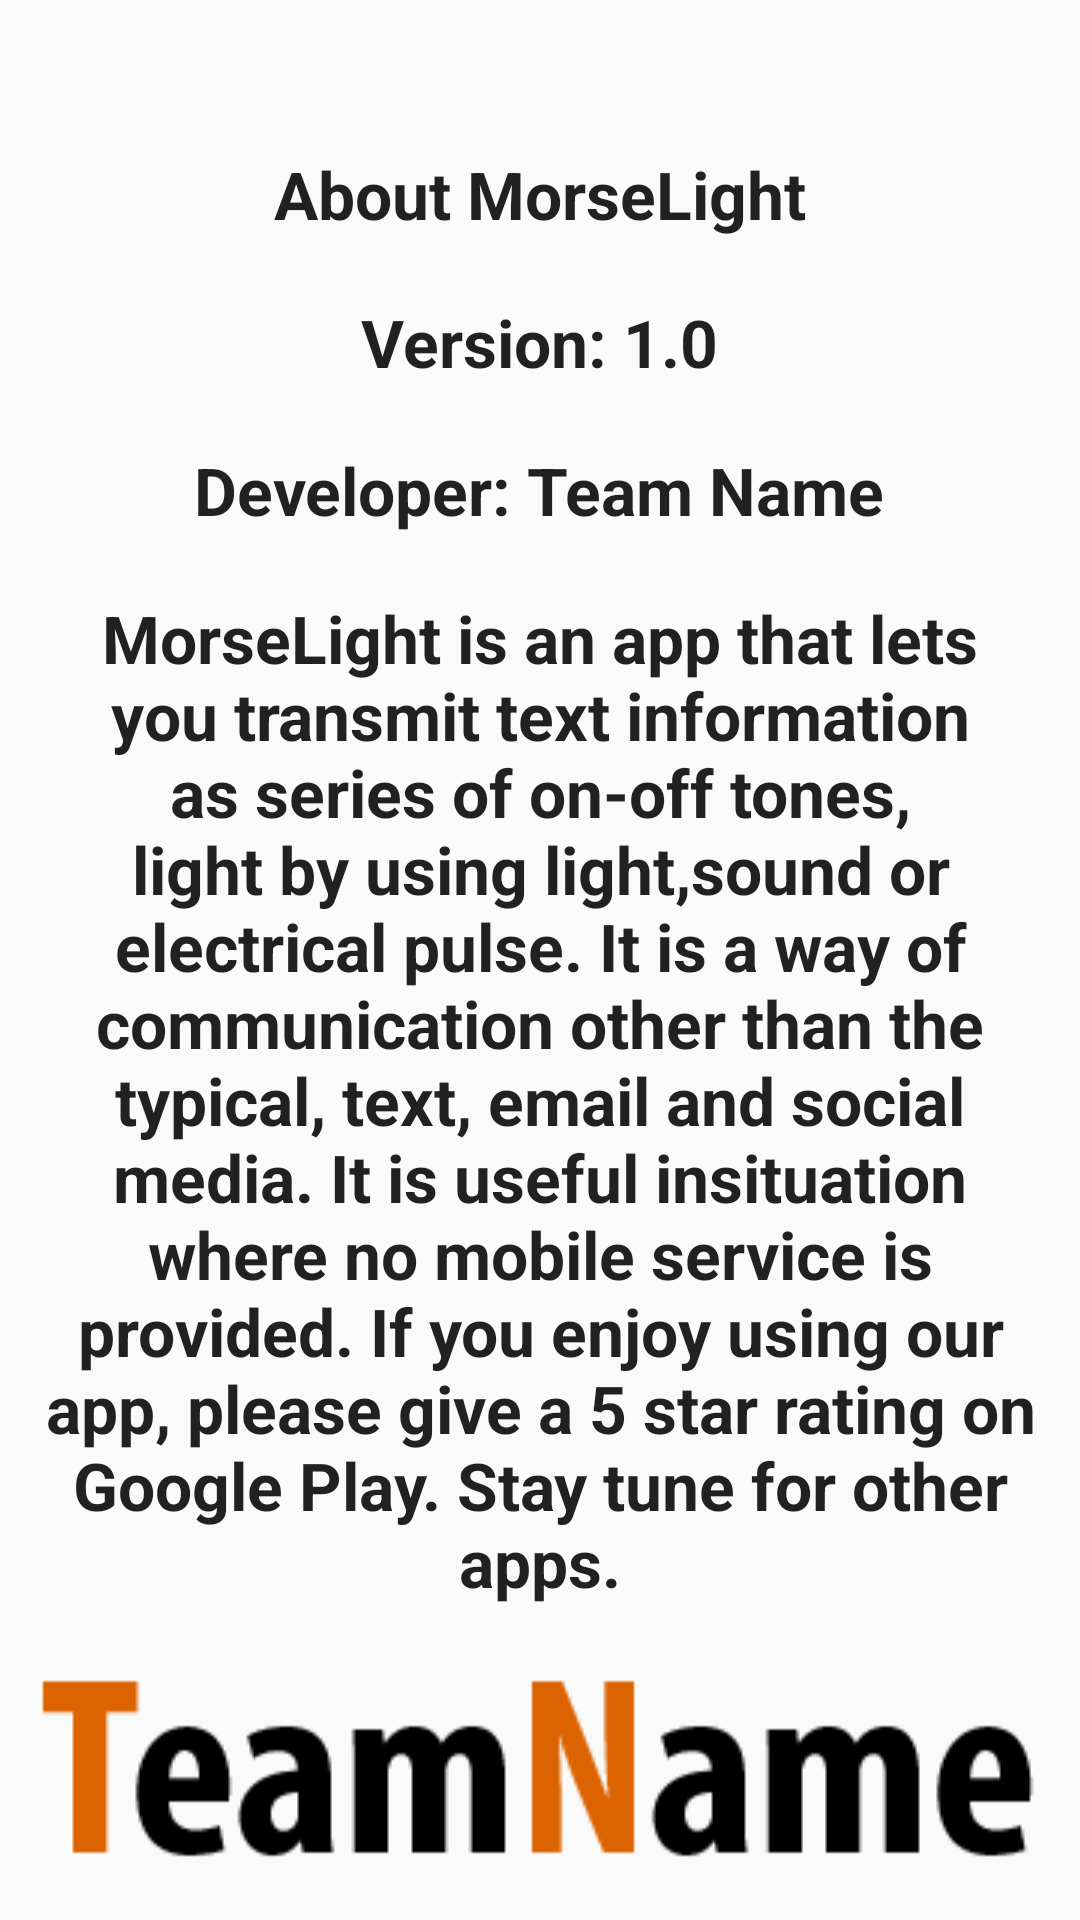

Android layout source for this screen:
<!-- AndroidManifest.xml: application theme AppTheme -->
<!-- res/layout/activity_about.xml -->
<?xml version="1.0" encoding="utf-8"?>
<LinearLayout xmlns:android="http://schemas.android.com/apk/res/android"
    android:layout_width="match_parent"
    android:layout_height="match_parent"
    android:orientation="vertical"
    android:weightSum="1.0">

    <TextView
        android:id="@+id/about"
        android:layout_width="wrap_content"
        android:layout_height="wrap_content"
        android:layout_gravity="center_horizontal"
        android:layout_marginTop="50dp"
        android:gravity="center"
        android:text="About MorseLight"
        android:textAppearance="?android:attr/textAppearanceLarge"
        android:textStyle="bold" />

    <TextView
        android:id="@+id/version"
        android:layout_width="wrap_content"
        android:layout_height="wrap_content"
        android:layout_gravity="center_horizontal"
        android:layout_marginTop="20dp"
        android:gravity="center"
        android:text="Version: 1.0"
        android:textAppearance="?android:attr/textAppearanceLarge"
        android:textStyle="bold" />

    <TextView
        android:id="@+id/developer"
        android:layout_width="wrap_content"
        android:layout_height="wrap_content"
        android:layout_gravity="center_horizontal"
        android:layout_marginTop="20dp"
        android:gravity="center"
        android:text="Developer: Team Name"
        android:textAppearance="?android:attr/textAppearanceLarge"
        android:textStyle="bold" />

    <TextView
        android:id="@+id/description"
        android:layout_width="wrap_content"
        android:layout_height="wrap_content"
        android:layout_gravity="center_horizontal"
        android:layout_marginTop="20dp"
        android:paddingLeft="12dp"
        android:paddingRight="12dp"
        android:text="MorseLight is an app that lets you transmit text information as series of on-off tones, light by using light,sound or electrical pulse. It is a way of communication other than the typical, text, email and social media. It is useful insituation where no mobile service is provided. If you enjoy using our app, please give a 5 star rating on Google Play. Stay tune for other apps."
        android:textAppearance="?android:attr/textAppearanceLarge"
        android:textStyle="bold"
        android:gravity="center" />

    <ImageView
        android:layout_width="wrap_content"
        android:layout_height="wrap_content"
        android:id="@+id/team_logo"
        android:layout_gravity="center_horizontal"
        android:src="@drawable/about_logo"
        android:layout_marginTop="20dp"
        android:layout_weight=".8"/>


</LinearLayout>
<!-- resources referenced by this layout -->
<resources>
  <!-- drawable about_logo: png bitmap (drawable, 4970 bytes) -->
  <style name="AppTheme" parent="Theme.AppCompat.Light.DarkActionBar">
          
  
      </style>
</resources>
